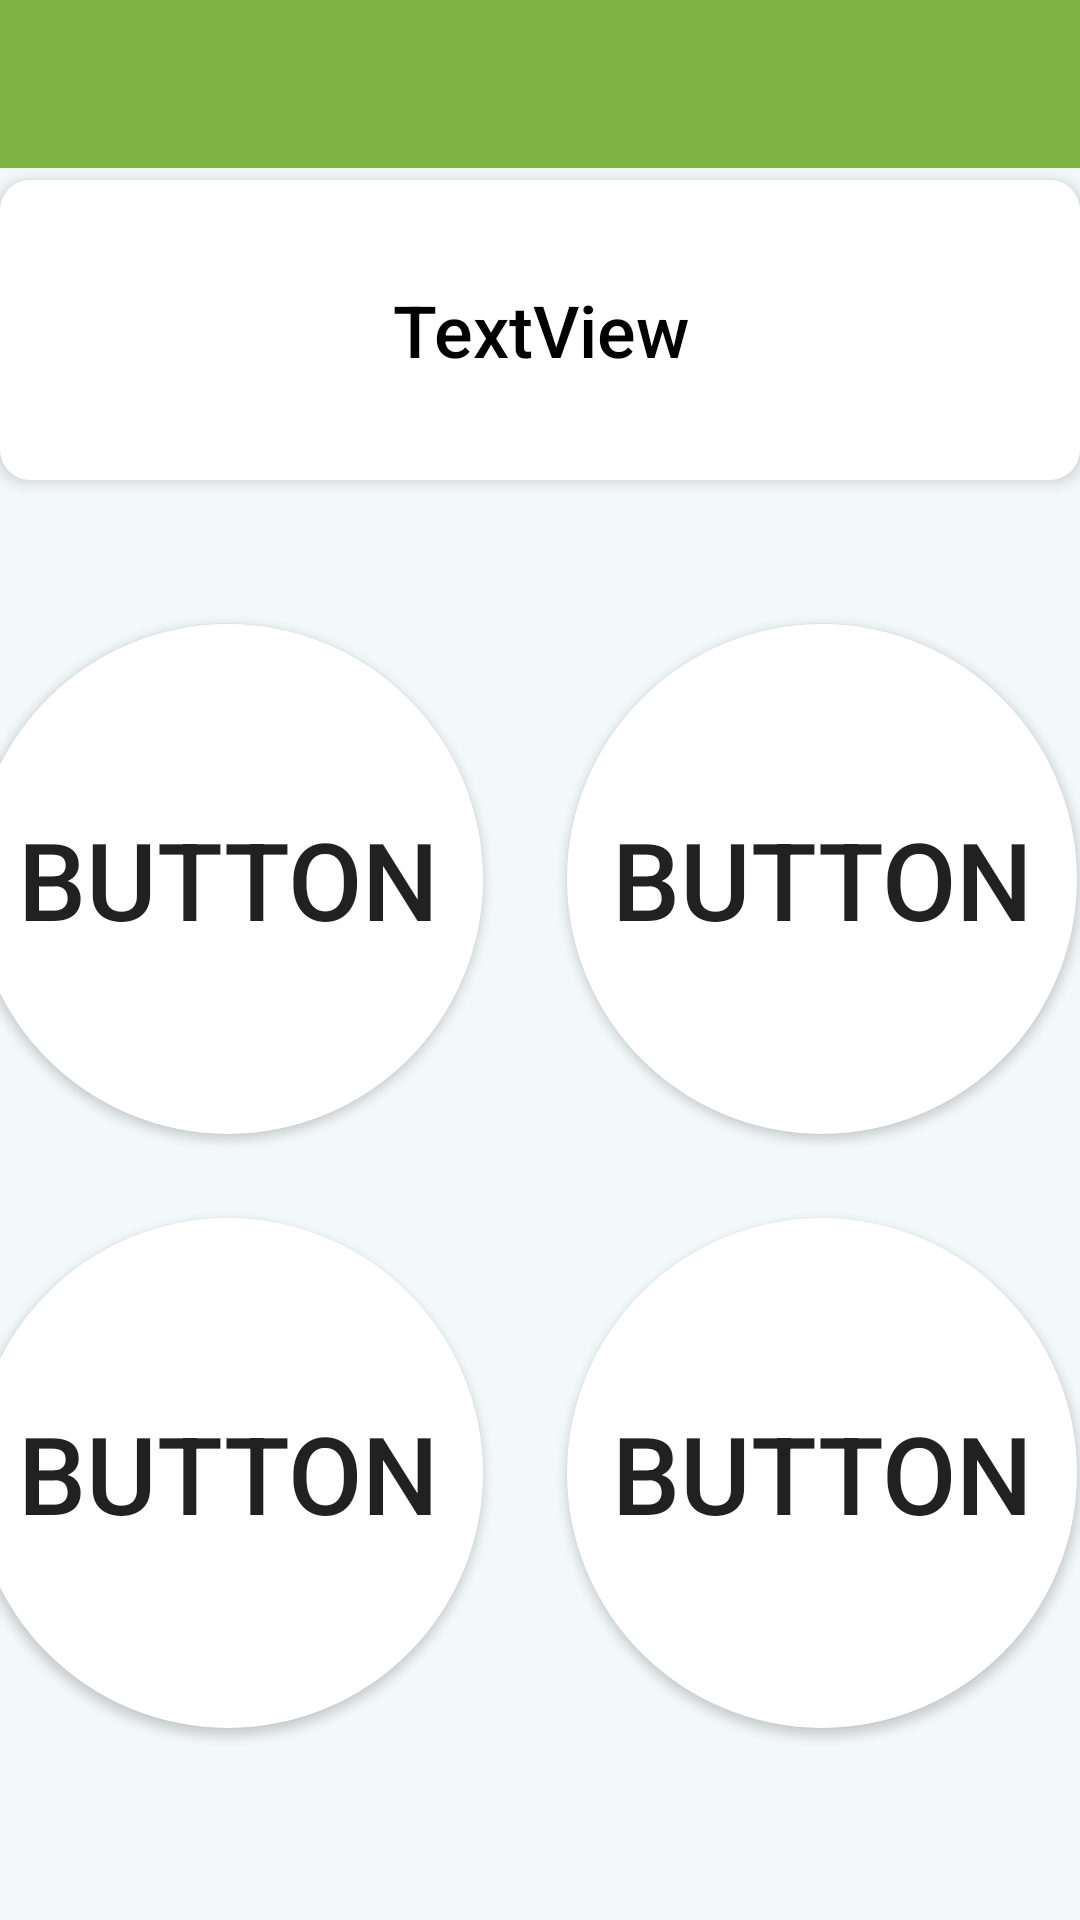

Write the Android layout XML for this screen, with the resource values it uses.
<!-- AndroidManifest.xml: application theme AppTheme -->
<!-- res/layout/activity_quiz.xml -->
<?xml version="1.0" encoding="utf-8"?>
<androidx.constraintlayout.widget.ConstraintLayout xmlns:android="http://schemas.android.com/apk/res/android"
    xmlns:app="http://schemas.android.com/apk/res-auto"
    xmlns:tools="http://schemas.android.com/tools"
    android:layout_width="match_parent"
    android:layout_height="match_parent"
    android:background="@color/quizBg"
    tools:context=".gui.activities.QuizActivity">

    
    <TextView
        android:id="@+id/questionText"
        android:layout_width="0dp"
        android:layout_height="100dp"
        android:layout_marginTop="60dp"
        android:background="@drawable/question_textview"
        android:elevation="3dp"
        android:fontFamily="sans-serif-medium"
        android:gravity="center"
        android:text="TextView"
        android:textColor="#000000"
        android:textSize="24sp"
        app:layout_constraintEnd_toEndOf="parent"
        app:layout_constraintHorizontal_bias="1.0"
        app:layout_constraintStart_toStartOf="parent"
        app:layout_constraintTop_toTopOf="parent" />

    <FrameLayout
        android:id="@+id/fragment_container"
        android:layout_width="match_parent"
        android:layout_height="42dp"
        android:layout_marginTop="8dp"
        app:layout_constraintEnd_toEndOf="parent"
        app:layout_constraintHorizontal_bias="0.0"
        app:layout_constraintStart_toStartOf="parent"
        app:layout_constraintTop_toBottomOf="@+id/frameLayout" >

    </FrameLayout>

    <ProgressBar
        android:id="@+id/progressBar"
        style="?android:attr/progressBarStyleHorizontal"
        android:layout_width="match_parent"
        android:layout_height="wrap_content"
        android:layout_marginStart="16dp"
        android:layout_marginTop="8dp"
        android:layout_marginEnd="16dp"
        android:visibility="invisible"
        app:layout_constraintEnd_toEndOf="parent"
        app:layout_constraintHorizontal_bias="1.0"
        app:layout_constraintStart_toStartOf="parent"
        app:layout_constraintTop_toBottomOf="@+id/questionText" />

    <androidx.constraintlayout.widget.ConstraintLayout
        android:id="@+id/frameLayout"
        android:layout_width="400dp"
        android:layout_height="400dp"
        android:layout_marginTop="8dp"
        app:layout_constraintEnd_toEndOf="parent"
        app:layout_constraintHorizontal_bias="0.636"
        app:layout_constraintStart_toStartOf="parent"
        app:layout_constraintTop_toBottomOf="@+id/progressBar">

        <Button
            android:id="@+id/answerButton1"
            android:layout_width="170dp"
            android:layout_height="170dp"
            android:layout_marginStart="16dp"
            android:layout_marginTop="16dp"
            android:background="@drawable/round_button"
            android:onClick="clickAlternative"
            android:text="Button"
            android:textSize="36sp"
            app:layout_constraintStart_toStartOf="parent"
            app:layout_constraintTop_toTopOf="parent" />

        <Button
            android:id="@+id/answerButton2"
            android:layout_width="170dp"
            android:layout_height="170dp"
            android:layout_marginTop="16dp"
            android:layout_marginEnd="16dp"
            android:background="@drawable/round_button"
            android:onClick="clickAlternative"
            android:text="Button"
            android:textSize="36sp"
            app:layout_constraintEnd_toEndOf="parent"
            app:layout_constraintTop_toTopOf="parent" />

        <Button
            android:id="@+id/answerButton3"
            android:layout_width="170dp"
            android:layout_height="170dp"
            android:layout_marginStart="16dp"
            android:layout_marginBottom="16dp"
            android:background="@drawable/round_button"
            android:onClick="clickAlternative"
            android:text="Button"
            android:textSize="36sp"
            app:layout_constraintBottom_toBottomOf="parent"
            app:layout_constraintStart_toStartOf="parent" />

        <Button
            android:id="@+id/answerButton4"
            android:layout_width="170dp"
            android:layout_height="170dp"
            android:layout_marginEnd="16dp"
            android:layout_marginBottom="16dp"
            android:background="@drawable/round_button"
            android:onClick="clickAlternative"
            android:text="Button"
            android:textSize="36sp"
            app:layout_constraintBottom_toBottomOf="parent"
            app:layout_constraintEnd_toEndOf="parent" />

    </androidx.constraintlayout.widget.ConstraintLayout>

    <androidx.appcompat.widget.Toolbar
        android:id="@+id/toolbar_quiz"
        android:layout_width="0dp"
        android:layout_height="wrap_content"
        android:background="?attr/colorPrimary"
        android:minHeight="?attr/actionBarSize"
        android:theme="?attr/actionBarTheme"
        app:layout_constraintEnd_toEndOf="parent"
        app:layout_constraintHorizontal_bias="1.0"
        app:layout_constraintStart_toStartOf="parent"
        app:layout_constraintTop_toTopOf="parent" />

    <Button
        android:id="@+id/hintButton"
        android:layout_width="91dp"
        android:layout_height="40dp"
        android:onClick="giveHintQuiz"
        android:text="@string/hint_button_string"
        app:layout_constraintBottom_toBottomOf="parent"
        app:layout_constraintEnd_toEndOf="parent"
        app:layout_constraintHorizontal_bias="1.0"
        app:layout_constraintStart_toStartOf="parent"
        app:layout_constraintTop_toBottomOf="@+id/fragment_container"
        app:layout_constraintVertical_bias="1.0" />

</androidx.constraintlayout.widget.ConstraintLayout>
<!-- resources referenced by this layout -->
<resources>
  <color name="quizBg">#f3f8fb</color>
  <!-- drawable question_textview (drawable) -->
  <?xml version="1.0" encoding="utf-8"?>
  <shape xmlns:android="http://schemas.android.com/apk/res/android" >
      <stroke android:width="0dp" />
      <solid android:color="@color/answerButton" />
      <corners android:radius="10dp" />
  </shape>
  <!-- drawable round_button (drawable) -->
  <?xml version="1.0" encoding="utf-8"?>
  <selector xmlns:android="http://schemas.android.com/apk/res/android">
      <item>
          <shape android:shape="oval">
              <solid android:color="@color/answerButton" />
          </shape>
      </item>
  </selector>
  <style name="AppTheme" parent="Theme.MaterialComponents.Light.NoActionBar.Bridge">
          
          <item name="colorPrimary">@color/colorPrimary</item>
          <item name="colorPrimaryDark">@color/colorPrimaryDark</item>
          <item name="colorAccent">@color/colorAccent</item>
      </style>
  <color name="answerButton">#ffffff</color>
  <color name="colorPrimary">#7CB342</color>
  <color name="colorPrimaryDark">#33691E</color>
  <color name="colorAccent">#B2FF59</color>
</resources>
